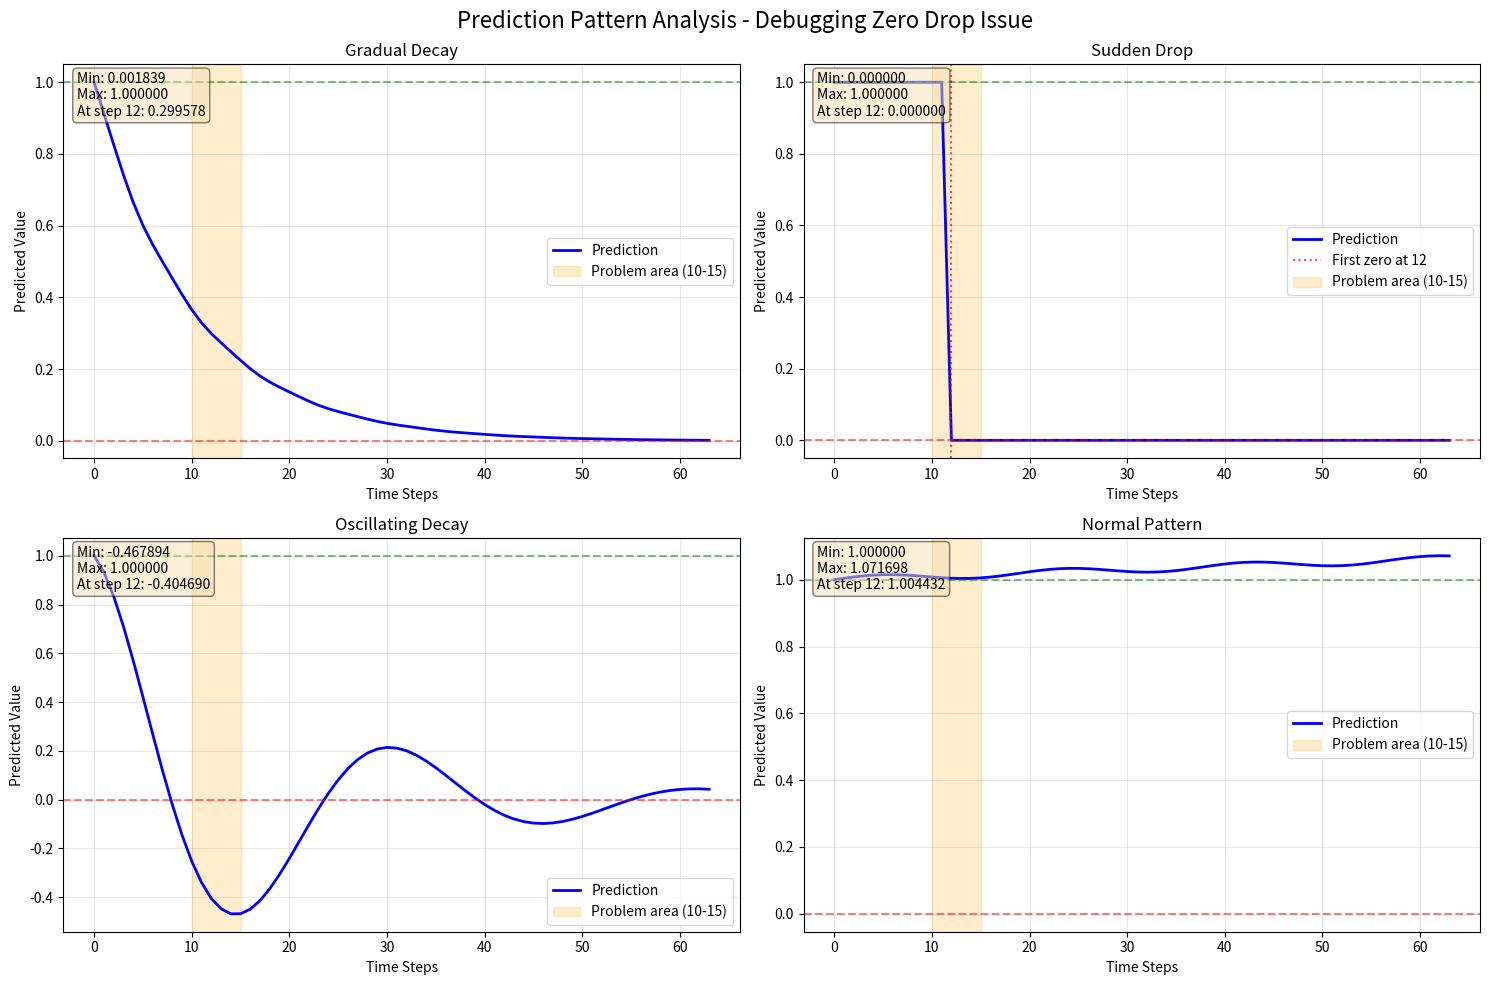

This chart was generated by the following Python code:
#!/usr/bin/env python3
"""
Debug script to analyze prediction dropping to zero issue.
"""
import numpy as np
import matplotlib.pyplot as plt

def analyze_prediction_pattern():
    """Analyze the pattern of predictions dropping to zero."""
    
    # Simulate a prediction that drops to zero after ~12 steps
    horizon_length = 64
    
    # Different scenarios to test
    scenarios = {
        "gradual_decay": lambda x: np.exp(-x/10) * (1.0 + 0.01 * np.sin(x)),
        "sudden_drop": lambda x: 1.0 if x < 12 else 0.0,
        "oscillating_decay": lambda x: np.cos(x/5) * np.exp(-x/20),
        "normal_pattern": lambda x: 1.0 + 0.001 * x + 0.01 * np.sin(x/3)
    }
    
    fig, axes = plt.subplots(2, 2, figsize=(15, 10))
    axes = axes.ravel()
    
    for idx, (name, func) in enumerate(scenarios.items()):
        ax = axes[idx]
        x = np.arange(horizon_length)
        y = np.array([func(i) for i in x])
        
        # Find where values become near-zero
        near_zero_mask = np.abs(y) < 1e-6
        first_zero = np.where(near_zero_mask)[0][0] if np.any(near_zero_mask) else -1
        
        # Plot
        ax.plot(x, y, 'b-', linewidth=2, label='Prediction')
        ax.axhline(y=0, color='red', linestyle='--', alpha=0.5)
        ax.axhline(y=1, color='green', linestyle='--', alpha=0.5)
        
        if first_zero >= 0:
            ax.axvline(x=first_zero, color='red', linestyle=':', alpha=0.7, 
                      label=f'First zero at {first_zero}')
        
        # Highlight the problem area around index 12
        ax.axvspan(10, 15, alpha=0.2, color='orange', label='Problem area (10-15)')
        
        ax.set_xlabel('Time Steps')
        ax.set_ylabel('Predicted Value')
        ax.set_title(f'{name.replace("_", " ").title()}')
        ax.grid(True, alpha=0.3)
        ax.legend()
        
        # Add text with analysis
        text = f"Min: {y.min():.6f}\nMax: {y.max():.6f}\nAt step 12: {y[12] if len(y) > 12 else 'N/A':.6f}"
        ax.text(0.02, 0.98, text, transform=ax.transAxes, 
                verticalalignment='top', bbox=dict(boxstyle='round', facecolor='wheat', alpha=0.5))
    
    plt.suptitle('Prediction Pattern Analysis - Debugging Zero Drop Issue', fontsize=16)
    plt.tight_layout()
    plt.savefig('debug_prediction_patterns.png', dpi=150, bbox_inches='tight')
    print("✅ Saved debug plot to: debug_prediction_patterns.png")

def check_model_output_patterns():
    """Check for common issues that cause predictions to drop to zero."""
    
    print("🔍 Common causes of predictions dropping to zero:\n")
    
    print("1. **Activation Function Saturation**")
    print("   - ReLU dying: negative inputs → all zeros")
    print("   - Sigmoid/Tanh saturation: extreme values → near-zero gradients")
    print("   - Solution: Check activation functions in the model\n")
    
    print("2. **Normalization Issues**")
    print("   - Input data not properly normalized")
    print("   - BatchNorm/LayerNorm with small batch sizes")
    print("   - Solution: Verify normalization in data preprocessing\n")
    
    print("3. **Gradient Vanishing**")
    print("   - Deep networks without skip connections")
    print("   - Poor weight initialization")
    print("   - Solution: Check model architecture and initialization\n")
    
    print("4. **Numerical Instability**")
    print("   - Exponential operations with large negative values")
    print("   - Division by very small numbers")
    print("   - Solution: Add epsilon values, use log-space operations\n")
    
    print("5. **Model Architecture Issues**")
    print("   - Recurrent connections with poor gating")
    print("   - Attention masks cutting off after certain positions")
    print("   - Solution: Check attention masks and sequence lengths\n")
    
    print("6. **Data Preprocessing**")
    print("   - Padding with zeros affecting predictions")
    print("   - Incorrect sequence lengths")
    print("   - Solution: Verify padding and masking strategies\n")

def test_horizon_length_issue():
    """Test if the issue is related to horizon length configuration."""
    
    print("\n🔍 Testing Horizon Length Configuration:")
    print(f"   Expected horizon: 64 steps")
    print(f"   Problem occurs at: ~12 steps")
    print(f"   Ratio: 12/64 = {12/64:.2%}")
    
    # Check if it could be related to patch size
    patch_size = 32
    print(f"\n   Patch size: {patch_size}")
    print(f"   12 steps = {12/patch_size:.2f} patches")
    print(f"   Could be related to patch boundaries?\n")
    
    # Check common model output sizes
    common_sizes = [16, 32, 64, 128, 256, 512]
    for size in common_sizes:
        if size >= 12:
            print(f"   Model layer with size {size}: step 12 is at position {12/size:.2%}")

if __name__ == "__main__":
    print("🐛 Debugging Prediction Zero-Drop Issue")
    print("=" * 60)
    
    # Analyze patterns
    analyze_prediction_pattern()
    
    # Check common issues
    check_model_output_patterns()
    
    # Test horizon configuration
    test_horizon_length_issue()
    
    print("\n📋 Debugging Checklist:")
    print("[ ] Check model output at each layer during forward pass")
    print("[ ] Verify attention mask lengths match horizon length")
    print("[ ] Ensure no ReLU or activation saturation")
    print("[ ] Check for numerical underflow in exponential operations")
    print("[ ] Verify input normalization is correct")
    print("[ ] Test with different horizon lengths (16, 32, 64)")
    print("[ ] Check if issue occurs at same absolute position or relative position")
    
    print("\n✅ Debug analysis complete!")
